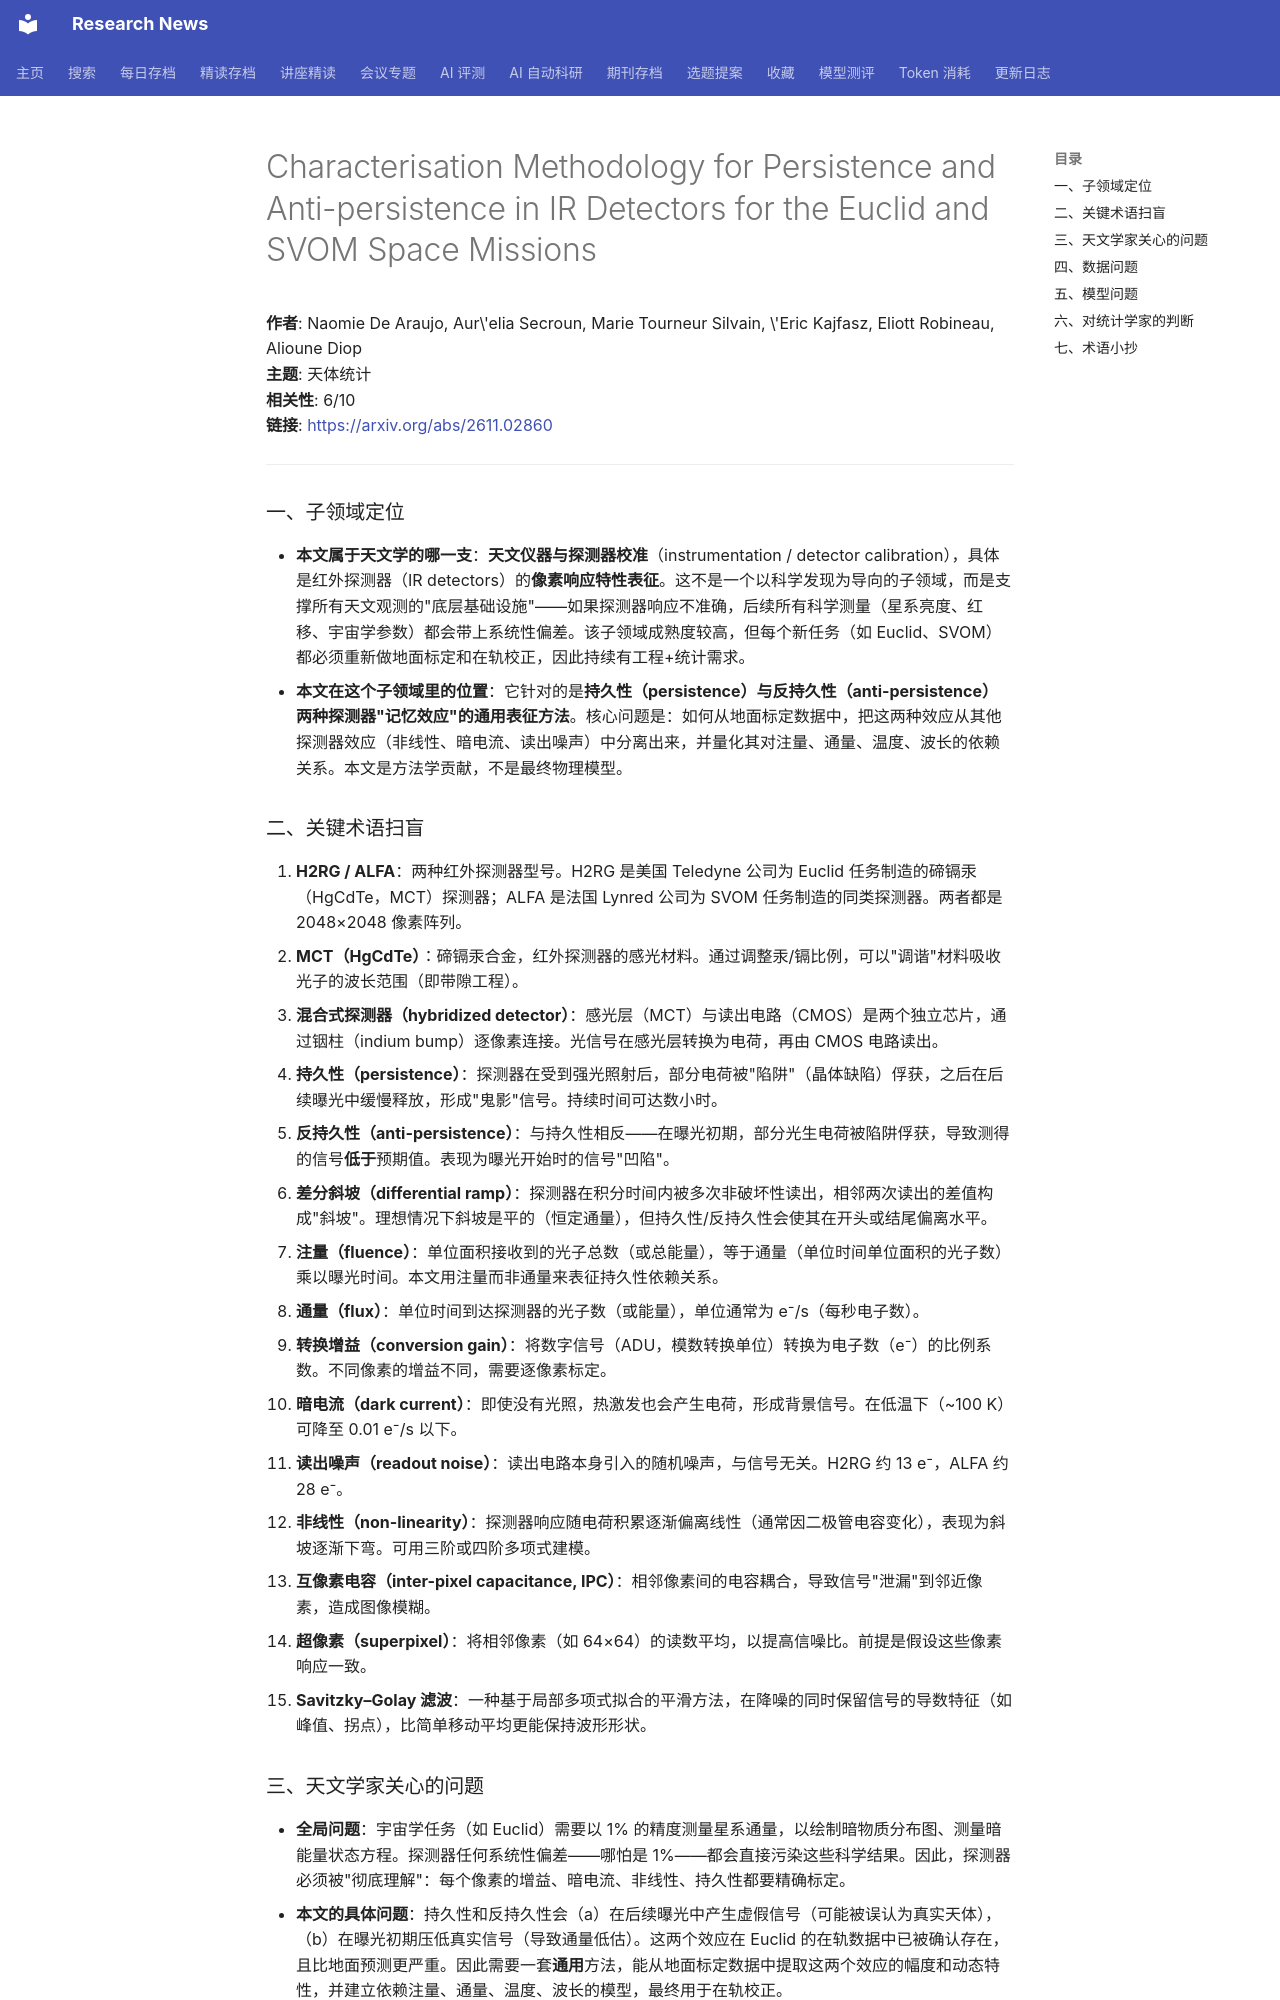

repository: cxy0714/research-news · page: deep_reads/2026-11-04-2611.02860/index.html · generator: mkdocs

# Characterisation Methodology for Persistence and Anti-persistence in IR Detectors for the Euclid and SVOM Space Missions

**作者**: Naomie De Araujo, Aur\'elia Secroun, Marie Tourneur Silvain, \'Eric Kajfasz, Eliott Robineau, Alioune Diop  
**主题**: 天体统计  
**相关性**: 6/10  
**链接**: <https://arxiv.org/abs/2611.02860>

---

### 一、子领域定位

- **本文属于天文学的哪一支**：**天文仪器与探测器校准**（instrumentation / detector calibration），具体是红外探测器（IR detectors）的**像素响应特性表征**。这不是一个以科学发现为导向的子领域，而是支撑所有天文观测的"底层基础设施"——如果探测器响应不准确，后续所有科学测量（星系亮度、红移、宇宙学参数）都会带上系统性偏差。该子领域成熟度较高，但每个新任务（如 Euclid、SVOM）都必须重新做地面标定和在轨校正，因此持续有工程+统计需求。
- **本文在这个子领域里的位置**：它针对的是**持久性（persistence）与反持久性（anti-persistence）两种探测器"记忆效应"的通用表征方法**。核心问题是：如何从地面标定数据中，把这两种效应从其他探测器效应（非线性、暗电流、读出噪声）中分离出来，并量化其对注量、通量、温度、波长的依赖关系。本文是方法学贡献，不是最终物理模型。

### 二、关键术语扫盲

1. **H2RG / ALFA**：两种红外探测器型号。H2RG 是美国 Teledyne 公司为 Euclid 任务制造的碲镉汞（HgCdTe，MCT）探测器；ALFA 是法国 Lynred 公司为 SVOM 任务制造的同类探测器。两者都是 2048×2048 像素阵列。
2. **MCT（HgCdTe）**：碲镉汞合金，红外探测器的感光材料。通过调整汞/镉比例，可以"调谐"材料吸收光子的波长范围（即带隙工程）。
3. **混合式探测器（hybridized detector）**：感光层（MCT）与读出电路（CMOS）是两个独立芯片，通过铟柱（indium bump）逐像素连接。光信号在感光层转换为电荷，再由 CMOS 电路读出。
4. **持久性（persistence）**：探测器在受到强光照射后，部分电荷被"陷阱"（晶体缺陷）俘获，之后在后续曝光中缓慢释放，形成"鬼影"信号。持续时间可达数小时。
5. **反持久性（anti-persistence）**：与持久性相反——在曝光初期，部分光生电荷被陷阱俘获，导致测得的信号**低于**预期值。表现为曝光开始时的信号"凹陷"。
6. **差分斜坡（differential ramp）**：探测器在积分时间内被多次非破坏性读出，相邻两次读出的差值构成"斜坡"。理想情况下斜坡是平的（恒定通量），但持久性/反持久性会使其在开头或结尾偏离水平。
7. **注量（fluence）**：单位面积接收到的光子总数（或总能量），等于通量（单位时间单位面积的光子数）乘以曝光时间。本文用注量而非通量来表征持久性依赖关系。
8. **通量（flux）**：单位时间到达探测器的光子数（或能量），单位通常为 e⁻/s（每秒电子数）。
9. **转换增益（conversion gain）**：将数字信号（ADU，模数转换单位）转换为电子数（e⁻）的比例系数。不同像素的增益不同，需要逐像素标定。
10. **暗电流（dark current）**：即使没有光照，热激发也会产生电荷，形成背景信号。在低温下（~100 K）可降至 0.01 e⁻/s 以下。
11. **读出噪声（readout noise）**：读出电路本身引入的随机噪声，与信号无关。H2RG 约 13 e⁻，ALFA 约 28 e⁻。
12. **非线性（non-linearity）**：探测器响应随电荷积累逐渐偏离线性（通常因二极管电容变化），表现为斜坡逐渐下弯。可用三阶或四阶多项式建模。
13. **互像素电容（inter-pixel capacitance, IPC）**：相邻像素间的电容耦合，导致信号"泄漏"到邻近像素，造成图像模糊。
14. **超像素（superpixel）**：将相邻像素（如 64×64）的读数平均，以提高信噪比。前提是假设这些像素响应一致。
15. **Savitzky–Golay 滤波**：一种基于局部多项式拟合的平滑方法，在降噪的同时保留信号的导数特征（如峰值、拐点），比简单移动平均更能保持波形形状。
